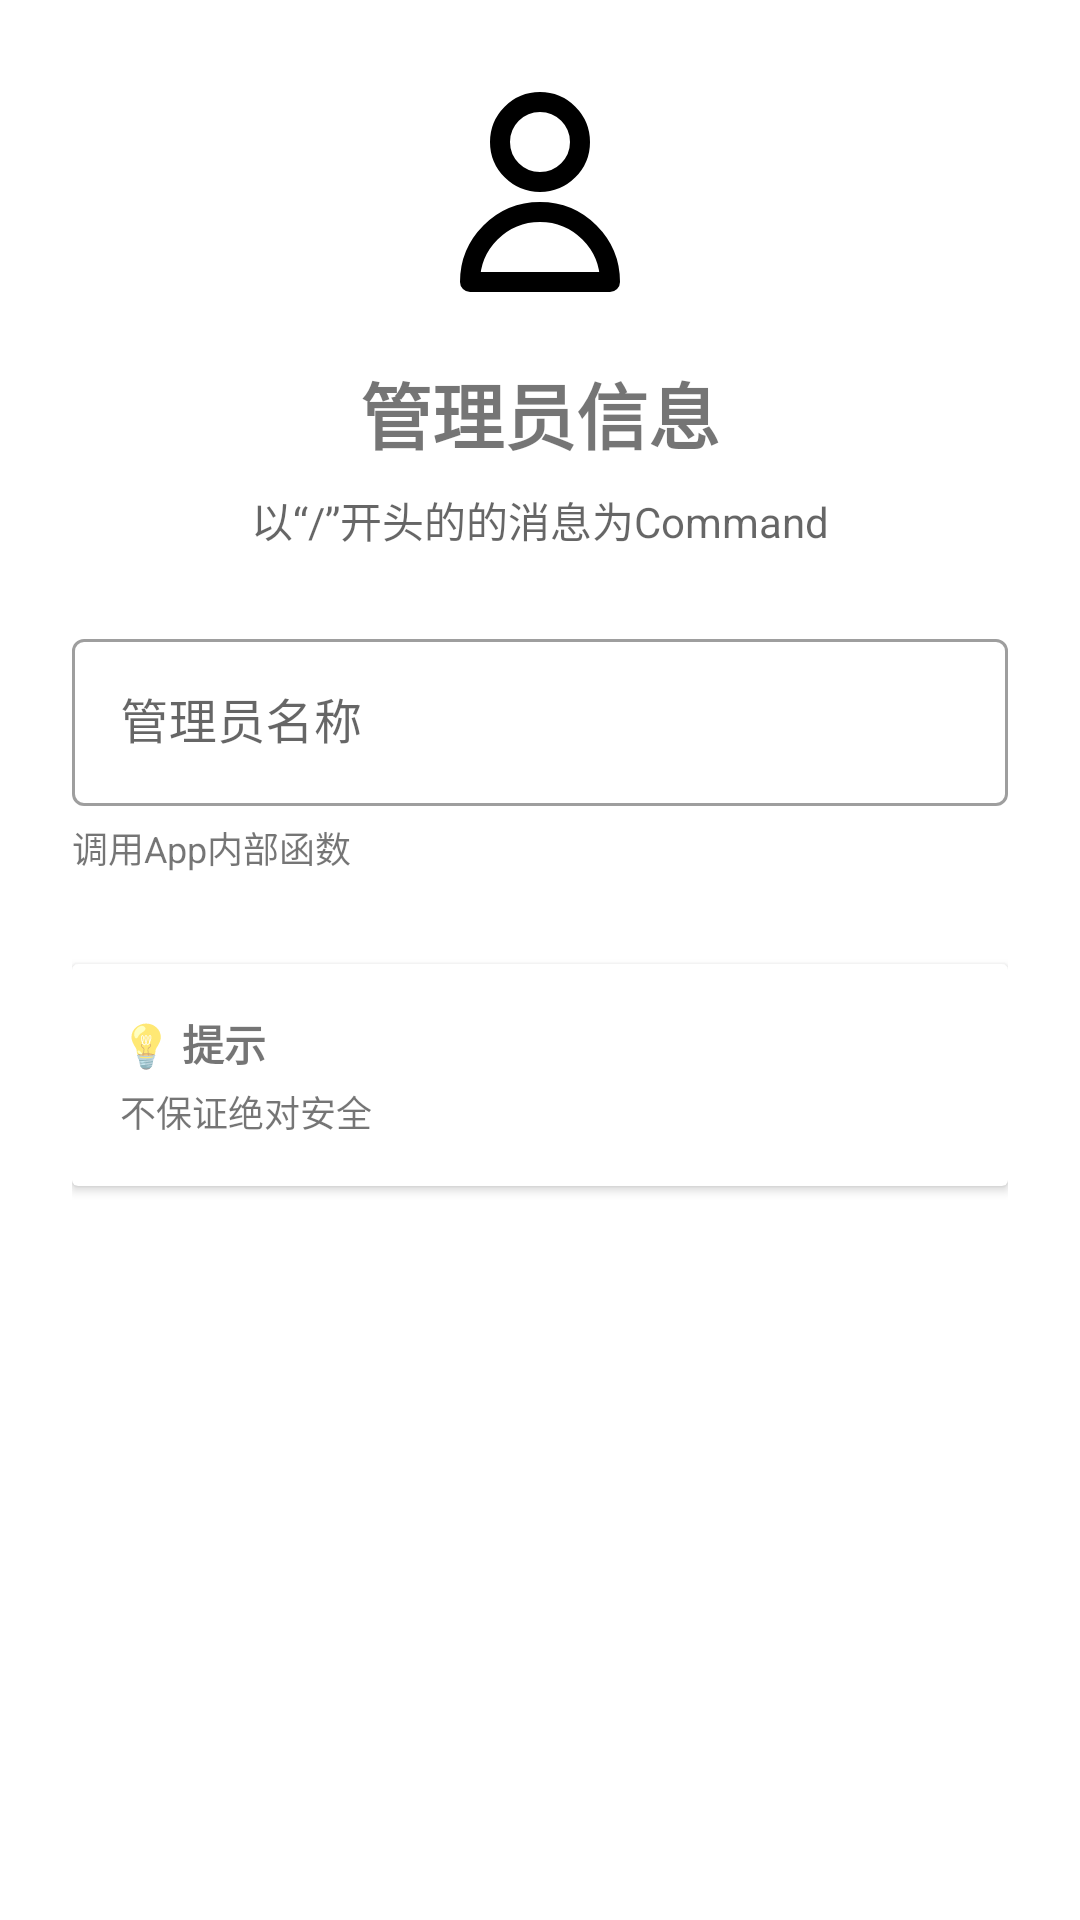

The Android layout XML behind this screen, and the referenced resources:
<!-- AndroidManifest.xml: application theme Theme.Chtholly -->
<!-- res/layout/fragment_setup_admin.xml -->
<?xml version="1.0" encoding="utf-8"?>
<ScrollView
    xmlns:android="http://schemas.android.com/apk/res/android"
    xmlns:app="http://schemas.android.com/apk/res-auto"
    android:layout_width="match_parent"
    android:layout_height="match_parent"
    android:fillViewport="true">

    <LinearLayout
        android:layout_width="match_parent"
        android:layout_height="wrap_content"
        android:orientation="vertical"
        android:padding="24dp"
        android:gravity="center_horizontal">

        
        <ImageView
            android:layout_width="80dp"
            android:layout_height="80dp"
            android:src="@drawable/user_svgrepo_com"
            android:layout_marginBottom="16dp"/>

        
        <TextView
            android:layout_width="wrap_content"
            android:layout_height="wrap_content"
            android:text="管理员信息"
            android:textSize="24sp"
            android:textStyle="bold"
            android:layout_marginBottom="8dp"/>

        <TextView
            android:layout_width="wrap_content"
            android:layout_height="wrap_content"
            android:text="以“/”开头的的消息为Command"
            android:textSize="14sp"
            android:textColor="?android:attr/textColorSecondary"
            android:layout_marginBottom="24dp"/>

        <com.google.android.material.textfield.TextInputLayout
                android:id="@+id/adminInputDescLayout"
                style="@style/Widget.MaterialComponents.TextInputLayout.OutlinedBox"
                android:layout_width="match_parent"
                android:layout_height="wrap_content"
                android:visibility="visible"
                android:hint="管理员名称"
                android:layout_marginBottom="5dp">

            <com.google.android.material.textfield.TextInputEditText
                    android:id="@+id/etAdmin"
                    android:layout_width="match_parent"
                    android:layout_height="match_parent"
                    android:inputType="textUri"/>
        </com.google.android.material.textfield.TextInputLayout>

        <TextView
                android:id="@+id/tvAtNameDesc"
                android:layout_width="match_parent"
                android:layout_height="wrap_content"
                android:text="调用App内部函数"
                android:textSize="12sp"
                android:layout_marginBottom="30dp"
                android:lineSpacingMultiplier="1.2"/>

        
        <androidx.cardview.widget.CardView
            android:layout_width="match_parent"
            android:layout_height="wrap_content">

            <LinearLayout
                android:layout_width="match_parent"
                android:layout_height="wrap_content"
                android:orientation="vertical"
                android:padding="16dp">

                <TextView
                    android:layout_width="wrap_content"
                    android:layout_height="wrap_content"
                    android:text="💡 提示"
                    android:textStyle="bold"
                    android:layout_marginBottom="4dp"/>

                <TextView
                    android:layout_width="wrap_content"
                    android:layout_height="wrap_content"
                    android:text="不保证绝对安全"
                    android:textSize="12sp"
                    android:lineSpacingMultiplier="1.2"/>
            </LinearLayout>
        </androidx.cardview.widget.CardView>

    </LinearLayout>
</ScrollView>
<!-- resources referenced by this layout -->
<resources>
  <!-- drawable user_svgrepo_com (drawable) -->
  <vector xmlns:android="http://schemas.android.com/apk/res/android" android:height="50dp" android:viewportHeight="24" android:viewportWidth="24" android:width="50dp">
        
      <path android:fillColor="#00000000" android:pathData="M16,7C16,9.209 14.209,11 12,11C9.791,11 8,9.209 8,7C8,4.791 9.791,3 12,3C14.209,3 16,4.791 16,7Z" android:strokeColor="#000000" android:strokeLineCap="round" android:strokeLineJoin="round" android:strokeWidth="2"/>
        
      <path android:fillColor="#00000000" android:pathData="M12,14C8.134,14 5,17.134 5,21H19C19,17.134 15.866,14 12,14Z" android:strokeColor="#000000" android:strokeLineCap="round" android:strokeLineJoin="round" android:strokeWidth="2"/>
      
  </vector>
  <style name="Theme.Chtholly" parent="Theme.MaterialComponents.DayNight.DarkActionBar">
          
          <item name="colorPrimary">@color/purple_500</item>
          <item name="colorPrimaryVariant">@color/purple_700</item>
          <item name="colorOnPrimary">@color/white</item>
          
          <item name="colorSecondary">@color/teal_200</item>
          <item name="colorSecondaryVariant">@color/teal_700</item>
          <item name="colorOnSecondary">@color/black</item>
          
          <item name="android:statusBarColor" tools:targetApi="l">?attr/colorPrimaryVariant</item>
          
      </style>
  <color name="purple_500">#FF6200EE</color>
  <color name="purple_700">#FF3700B3</color>
  <color name="white">#FFFFFFFF</color>
  <color name="teal_200">#FF03DAC5</color>
  <color name="teal_700">#FF018786</color>
  <color name="black">#FF000000</color>
</resources>
